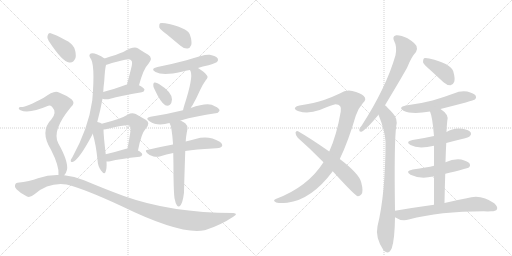
t = 0.00 s
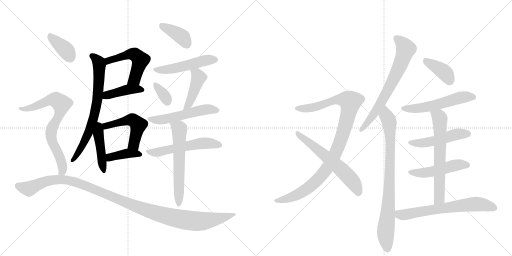
t = 3.72 s
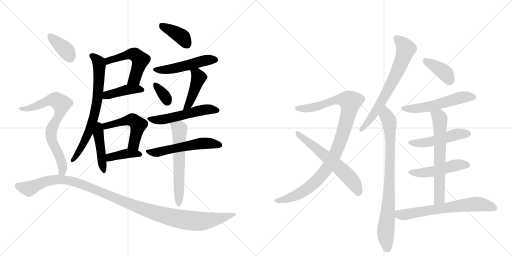
t = 7.44 s
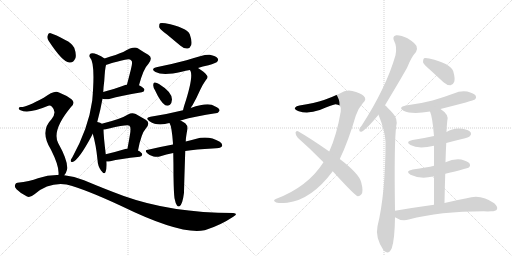
t = 11.16 s
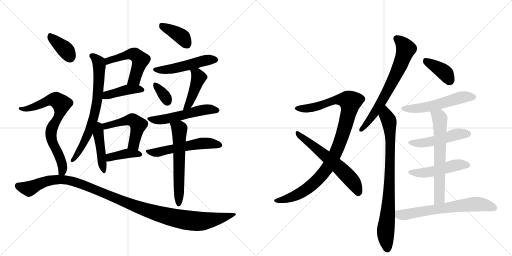
t = 14.88 s
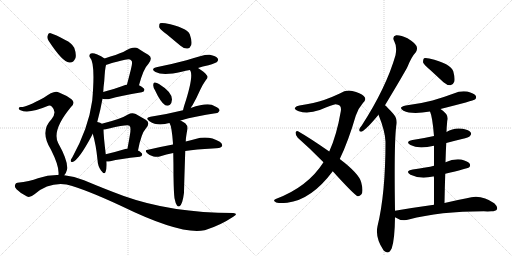
t = 18.60 s

The animated SVG that drew these frames (rendered in a browser with its animation timeline set to each time). Animation: 26 CSS @keyframes rules; one cycle of 18.60 s.

<svg version="1.1" viewBox="0 0 2048 1024" xmlns="http://www.w3.org/2000/svg">
  <g stroke="lightgray" stroke-dasharray="1,1" stroke-width="1" transform="scale(4, 4)">
    <line x1="0" y1="0" x2="256" y2="256"></line>
    <line x1="256" y1="0" x2="0" y2="256"></line>
    <line x1="128" y1="0" x2="128" y2="256"></line>
    <line x1="0" y1="128" x2="256" y2="128"></line>
    <line x1="256" y1="0" x2="512" y2="256"></line>
    <line x1="512" y1="0" x2="256" y2="256"></line>
    <line x1="384" y1="0" x2="384" y2="256"></line>
    <line x1="256" y1="128" x2="512" y2="128"></line>
  </g>
<g transform="scale(1, -1) translate(0, -850)">
   <style type="text/css">
    @keyframes keyframes0 {
      from {
       stroke: black;
       stroke-dashoffset: 521;
       stroke-width: 128;
       }
       63% {
       animation-timing-function: step-end;
       stroke: black;
       stroke-dashoffset: 0;
       stroke-width: 128;
       }
       to {
       stroke: black;
       stroke-width: 1024;
       }
       }
       #make-me-a-hanzi-animation-0 {
         animation: keyframes0 0.673991s both;
         animation-delay: 0.000000s;
         animation-timing-function: linear;
       }
    @keyframes keyframes1 {
      from {
       stroke: black;
       stroke-dashoffset: 412;
       stroke-width: 128;
       }
       57% {
       animation-timing-function: step-end;
       stroke: black;
       stroke-dashoffset: 0;
       stroke-width: 128;
       }
       to {
       stroke: black;
       stroke-width: 1024;
       }
       }
       #make-me-a-hanzi-animation-1 {
         animation: keyframes1 0.585286s both;
         animation-delay: 0.673991s;
         animation-timing-function: linear;
       }
    @keyframes keyframes2 {
      from {
       stroke: black;
       stroke-dashoffset: 709;
       stroke-width: 128;
       }
       70% {
       animation-timing-function: step-end;
       stroke: black;
       stroke-dashoffset: 0;
       stroke-width: 128;
       }
       to {
       stroke: black;
       stroke-width: 1024;
       }
       }
       #make-me-a-hanzi-animation-2 {
         animation: keyframes2 0.826986s both;
         animation-delay: 1.259277s;
         animation-timing-function: linear;
       }
    @keyframes keyframes3 {
      from {
       stroke: black;
       stroke-dashoffset: 444;
       stroke-width: 128;
       }
       59% {
       animation-timing-function: step-end;
       stroke: black;
       stroke-dashoffset: 0;
       stroke-width: 128;
       }
       to {
       stroke: black;
       stroke-width: 1024;
       }
       }
       #make-me-a-hanzi-animation-3 {
         animation: keyframes3 0.611328s both;
         animation-delay: 2.086263s;
         animation-timing-function: linear;
       }
    @keyframes keyframes4 {
      from {
       stroke: black;
       stroke-dashoffset: 504;
       stroke-width: 128;
       }
       62% {
       animation-timing-function: step-end;
       stroke: black;
       stroke-dashoffset: 0;
       stroke-width: 128;
       }
       to {
       stroke: black;
       stroke-width: 1024;
       }
       }
       #make-me-a-hanzi-animation-4 {
         animation: keyframes4 0.660156s both;
         animation-delay: 2.697591s;
         animation-timing-function: linear;
       }
    @keyframes keyframes5 {
      from {
       stroke: black;
       stroke-dashoffset: 389;
       stroke-width: 128;
       }
       56% {
       animation-timing-function: step-end;
       stroke: black;
       stroke-dashoffset: 0;
       stroke-width: 128;
       }
       to {
       stroke: black;
       stroke-width: 1024;
       }
       }
       #make-me-a-hanzi-animation-5 {
         animation: keyframes5 0.566569s both;
         animation-delay: 3.357747s;
         animation-timing-function: linear;
       }
    @keyframes keyframes6 {
      from {
       stroke: black;
       stroke-dashoffset: 386;
       stroke-width: 128;
       }
       56% {
       animation-timing-function: step-end;
       stroke: black;
       stroke-dashoffset: 0;
       stroke-width: 128;
       }
       to {
       stroke: black;
       stroke-width: 1024;
       }
       }
       #make-me-a-hanzi-animation-6 {
         animation: keyframes6 0.564128s both;
         animation-delay: 3.924316s;
         animation-timing-function: linear;
       }
    @keyframes keyframes7 {
      from {
       stroke: black;
       stroke-dashoffset: 497;
       stroke-width: 128;
       }
       62% {
       animation-timing-function: step-end;
       stroke: black;
       stroke-dashoffset: 0;
       stroke-width: 128;
       }
       to {
       stroke: black;
       stroke-width: 1024;
       }
       }
       #make-me-a-hanzi-animation-7 {
         animation: keyframes7 0.654460s both;
         animation-delay: 4.488444s;
         animation-timing-function: linear;
       }
    @keyframes keyframes8 {
      from {
       stroke: black;
       stroke-dashoffset: 341;
       stroke-width: 128;
       }
       53% {
       animation-timing-function: step-end;
       stroke: black;
       stroke-dashoffset: 0;
       stroke-width: 128;
       }
       to {
       stroke: black;
       stroke-width: 1024;
       }
       }
       #make-me-a-hanzi-animation-8 {
         animation: keyframes8 0.527507s both;
         animation-delay: 5.142904s;
         animation-timing-function: linear;
       }
    @keyframes keyframes9 {
      from {
       stroke: black;
       stroke-dashoffset: 440;
       stroke-width: 128;
       }
       59% {
       animation-timing-function: step-end;
       stroke: black;
       stroke-dashoffset: 0;
       stroke-width: 128;
       }
       to {
       stroke: black;
       stroke-width: 1024;
       }
       }
       #make-me-a-hanzi-animation-9 {
         animation: keyframes9 0.608073s both;
         animation-delay: 5.670410s;
         animation-timing-function: linear;
       }
    @keyframes keyframes10 {
      from {
       stroke: black;
       stroke-dashoffset: 531;
       stroke-width: 128;
       }
       63% {
       animation-timing-function: step-end;
       stroke: black;
       stroke-dashoffset: 0;
       stroke-width: 128;
       }
       to {
       stroke: black;
       stroke-width: 1024;
       }
       }
       #make-me-a-hanzi-animation-10 {
         animation: keyframes10 0.682129s both;
         animation-delay: 6.278483s;
         animation-timing-function: linear;
       }
    @keyframes keyframes11 {
      from {
       stroke: black;
       stroke-dashoffset: 540;
       stroke-width: 128;
       }
       64% {
       animation-timing-function: step-end;
       stroke: black;
       stroke-dashoffset: 0;
       stroke-width: 128;
       }
       to {
       stroke: black;
       stroke-width: 1024;
       }
       }
       #make-me-a-hanzi-animation-11 {
         animation: keyframes11 0.689453s both;
         animation-delay: 6.960612s;
         animation-timing-function: linear;
       }
    @keyframes keyframes12 {
      from {
       stroke: black;
       stroke-dashoffset: 596;
       stroke-width: 128;
       }
       66% {
       animation-timing-function: step-end;
       stroke: black;
       stroke-dashoffset: 0;
       stroke-width: 128;
       }
       to {
       stroke: black;
       stroke-width: 1024;
       }
       }
       #make-me-a-hanzi-animation-12 {
         animation: keyframes12 0.735026s both;
         animation-delay: 7.650065s;
         animation-timing-function: linear;
       }
    @keyframes keyframes13 {
      from {
       stroke: black;
       stroke-dashoffset: 373;
       stroke-width: 128;
       }
       55% {
       animation-timing-function: step-end;
       stroke: black;
       stroke-dashoffset: 0;
       stroke-width: 128;
       }
       to {
       stroke: black;
       stroke-width: 1024;
       }
       }
       #make-me-a-hanzi-animation-13 {
         animation: keyframes13 0.553548s both;
         animation-delay: 8.385091s;
         animation-timing-function: linear;
       }
    @keyframes keyframes14 {
      from {
       stroke: black;
       stroke-dashoffset: 733;
       stroke-width: 128;
       }
       70% {
       animation-timing-function: step-end;
       stroke: black;
       stroke-dashoffset: 0;
       stroke-width: 128;
       }
       to {
       stroke: black;
       stroke-width: 1024;
       }
       }
       #make-me-a-hanzi-animation-14 {
         animation: keyframes14 0.846517s both;
         animation-delay: 8.938639s;
         animation-timing-function: linear;
       }
    @keyframes keyframes15 {
      from {
       stroke: black;
       stroke-dashoffset: 1146;
       stroke-width: 128;
       }
       79% {
       animation-timing-function: step-end;
       stroke: black;
       stroke-dashoffset: 0;
       stroke-width: 128;
       }
       to {
       stroke: black;
       stroke-width: 1024;
       }
       }
       #make-me-a-hanzi-animation-15 {
         animation: keyframes15 1.182617s both;
         animation-delay: 9.785156s;
         animation-timing-function: linear;
       }
    @keyframes keyframes16 {
      from {
       stroke: black;
       stroke-dashoffset: 1004;
       stroke-width: 128;
       }
       77% {
       animation-timing-function: step-end;
       stroke: black;
       stroke-dashoffset: 0;
       stroke-width: 128;
       }
       to {
       stroke: black;
       stroke-width: 1024;
       }
       }
       #make-me-a-hanzi-animation-16 {
         animation: keyframes16 1.067057s both;
         animation-delay: 10.967773s;
         animation-timing-function: linear;
       }
    @keyframes keyframes17 {
      from {
       stroke: black;
       stroke-dashoffset: 603;
       stroke-width: 128;
       }
       66% {
       animation-timing-function: step-end;
       stroke: black;
       stroke-dashoffset: 0;
       stroke-width: 128;
       }
       to {
       stroke: black;
       stroke-width: 1024;
       }
       }
       #make-me-a-hanzi-animation-17 {
         animation: keyframes17 0.740723s both;
         animation-delay: 12.034831s;
         animation-timing-function: linear;
       }
    @keyframes keyframes18 {
      from {
       stroke: black;
       stroke-dashoffset: 681;
       stroke-width: 128;
       }
       69% {
       animation-timing-function: step-end;
       stroke: black;
       stroke-dashoffset: 0;
       stroke-width: 128;
       }
       to {
       stroke: black;
       stroke-width: 1024;
       }
       }
       #make-me-a-hanzi-animation-18 {
         animation: keyframes18 0.804199s both;
         animation-delay: 12.775553s;
         animation-timing-function: linear;
       }
    @keyframes keyframes19 {
      from {
       stroke: black;
       stroke-dashoffset: 822;
       stroke-width: 128;
       }
       73% {
       animation-timing-function: step-end;
       stroke: black;
       stroke-dashoffset: 0;
       stroke-width: 128;
       }
       to {
       stroke: black;
       stroke-width: 1024;
       }
       }
       #make-me-a-hanzi-animation-19 {
         animation: keyframes19 0.918945s both;
         animation-delay: 13.579753s;
         animation-timing-function: linear;
       }
    @keyframes keyframes20 {
      from {
       stroke: black;
       stroke-dashoffset: 387;
       stroke-width: 128;
       }
       56% {
       animation-timing-function: step-end;
       stroke: black;
       stroke-dashoffset: 0;
       stroke-width: 128;
       }
       to {
       stroke: black;
       stroke-width: 1024;
       }
       }
       #make-me-a-hanzi-animation-20 {
         animation: keyframes20 0.564941s both;
         animation-delay: 14.498698s;
         animation-timing-function: linear;
       }
    @keyframes keyframes21 {
      from {
       stroke: black;
       stroke-dashoffset: 541;
       stroke-width: 128;
       }
       64% {
       animation-timing-function: step-end;
       stroke: black;
       stroke-dashoffset: 0;
       stroke-width: 128;
       }
       to {
       stroke: black;
       stroke-width: 1024;
       }
       }
       #make-me-a-hanzi-animation-21 {
         animation: keyframes21 0.690267s both;
         animation-delay: 15.063639s;
         animation-timing-function: linear;
       }
    @keyframes keyframes22 {
      from {
       stroke: black;
       stroke-dashoffset: 488;
       stroke-width: 128;
       }
       61% {
       animation-timing-function: step-end;
       stroke: black;
       stroke-dashoffset: 0;
       stroke-width: 128;
       }
       to {
       stroke: black;
       stroke-width: 1024;
       }
       }
       #make-me-a-hanzi-animation-22 {
         animation: keyframes22 0.647135s both;
         animation-delay: 15.753906s;
         animation-timing-function: linear;
       }
    @keyframes keyframes23 {
      from {
       stroke: black;
       stroke-dashoffset: 486;
       stroke-width: 128;
       }
       61% {
       animation-timing-function: step-end;
       stroke: black;
       stroke-dashoffset: 0;
       stroke-width: 128;
       }
       to {
       stroke: black;
       stroke-width: 1024;
       }
       }
       #make-me-a-hanzi-animation-23 {
         animation: keyframes23 0.645508s both;
         animation-delay: 16.401042s;
         animation-timing-function: linear;
       }
    @keyframes keyframes24 {
      from {
       stroke: black;
       stroke-dashoffset: 641;
       stroke-width: 128;
       }
       68% {
       animation-timing-function: step-end;
       stroke: black;
       stroke-dashoffset: 0;
       stroke-width: 128;
       }
       to {
       stroke: black;
       stroke-width: 1024;
       }
       }
       #make-me-a-hanzi-animation-24 {
         animation: keyframes24 0.771647s both;
         animation-delay: 17.046549s;
         animation-timing-function: linear;
       }
    @keyframes keyframes25 {
      from {
       stroke: black;
       stroke-dashoffset: 654;
       stroke-width: 128;
       }
       68% {
       animation-timing-function: step-end;
       stroke: black;
       stroke-dashoffset: 0;
       stroke-width: 128;
       }
       to {
       stroke: black;
       stroke-width: 1024;
       }
       }
       #make-me-a-hanzi-animation-25 {
         animation: keyframes25 0.782227s both;
         animation-delay: 17.818197s;
         animation-timing-function: linear;
       }
</style>
<path d="M 556 509 Q 574 576 594 595 Q 613 619 593 631 Q 575 641 551 657 Q 535 667 493 642 Q 469 632 418 616 C 389 607 396 579 424 590 Q 427 593 500 611 Q 519 617 525 608 Q 532 604 524 574 Q 517 546 508 512 C 500 483 548 480 556 509 Z" fill="lightgray"></path> 
<path d="M 410 455 Q 425 451 441 455 Q 480 467 567 481 Q 577 482 578 491 Q 577 498 556 509 L 508 512 Q 505 512 504 511 Q 452 492 413 482 C 384 474 381 461 410 455 Z" fill="lightgray"></path> 
<path d="M 389 362 Q 402 410 410 455 L 413 482 Q 414 504 417 526 Q 420 577 424 590 C 428 609 428 609 418 616 Q 406 626 387 633 Q 372 640 363 636 Q 354 630 360 620 Q 382 598 369 448 Q 354 337 288 218 Q 284 214 283 209 Q 282 200 290 202 Q 315 209 368 309 Q 369 313 371 315 L 389 362 Z" fill="lightgray"></path> 
<path d="M 407 355 Q 403 359 389 362 C 360 369 363 344 371 315 Q 384 272 390 211 Q 391 186 404 168 Q 417 150 422 162 Q 428 177 426 204 L 423 233 Q 414 308 414 332 C 414 351 414 351 407 355 Z" fill="lightgray"></path> 
<path d="M 552 248 Q 565 317 584 337 Q 603 359 583 371 Q 567 380 543 394 Q 527 401 512 392 Q 484 374 407 355 C 378 348 384 329 414 332 Q 421 332 436 336 Q 512 354 518 347 Q 525 343 520 313 Q 516 288 510 256 C 505 227 546 219 552 248 Z" fill="lightgray"></path> 
<path d="M 426 204 Q 432 203 441 205 Q 478 215 559 223 Q 568 224 569 232 Q 569 239 552 248 L 510 256 Q 504 256 501 254 Q 458 241 423 233 C 394 226 396 206 426 204 Z" fill="lightgray"></path> 
<path d="M 668 712 Q 693 691 722 667 Q 735 655 750 656 Q 760 657 765 670 Q 769 685 759 713 Q 747 740 661 757 Q 645 760 640 757 Q 636 753 637 741 Q 641 731 668 712 Z" fill="lightgray"></path> 
<path d="M 792 578 Q 810 584 834 589 Q 864 598 868 602 Q 875 609 871 616 Q 864 626 839 631 Q 818 634 746 609 Q 686 593 630 582 Q 599 576 622 562 Q 652 546 727 563 Q 742 567 760 570 L 792 578 Z" fill="lightgray"></path> 
<path d="M 620 489 Q 642 441 661 429 Q 671 425 680 431 Q 687 438 688 452 Q 688 482 636 514 Q 626 521 618 520 Q 614 520 613 511 Q 612 502 620 489 Z" fill="lightgray"></path> 
<path d="M 763 418 Q 766 424 770 429 Q 786 457 802 493 Q 809 509 823 529 Q 835 541 827 549 Q 818 562 792 578 C 767 594 747 597 760 570 Q 760 569 762 566 Q 774 541 737 428 Q 734 418 732 409 C 725 380 748 392 763 418 Z" fill="lightgray"></path> 
<path d="M 722 368 Q 785 386 862 397 Q 872 396 878 407 Q 879 417 859 425 Q 835 443 763 418 L 732 409 Q 672 394 602 383 Q 578 379 598 365 Q 625 347 660 354 Q 667 357 678 358 L 722 368 Z" fill="lightgray"></path> 
<path d="M 741 246 Q 784 253 850 256 Q 883 256 888 265 Q 892 274 879 283 Q 834 310 782 294 Q 764 290 743 284 L 692 272 Q 643 263 592 251 Q 576 250 589 237 Q 599 227 614 224 Q 630 221 642 225 Q 664 232 693 238 L 741 246 Z" fill="lightgray"></path> 
<path d="M 698 57 Q 702 36 708 28 Q 712 22 718 25 Q 730 31 736 79 Q 736 94 741 246 L 743 284 Q 743 300 750 335 Q 751 348 741 357 Q 731 364 722 368 C 695 382 666 386 678 358 Q 687 345 692 276 Q 691 275 692 272 L 693 238 Q 694 198 694 146 Q 695 79 698 57 Z" fill="lightgray"></path> 
<path d="M 195 686 Q 250 602 277 600 Q 293 597 302 618 Q 306 634 297 659 Q 287 678 261 690 Q 221 712 203 717 Q 193 720 190 706 Q 187 697 195 686 Z" fill="lightgray"></path> 
<path d="M 257 149 Q 264 156 268 171 Q 274 204 233 277 Q 206 328 284 422 Q 303 438 286 453 Q 267 468 236 480 Q 218 492 175 459 Q 103 420 83 422 Q 76 422 75 417 Q 74 413 82 409 Q 116 394 193 427 Q 200 431 208 423 Q 229 401 206 373 Q 158 325 204 251 Q 238 184 234 151 Q 233 151 233 150 C 231 120 241 123 257 149 Z" fill="lightgray"></path> 
<path d="M 233 150 Q 193 151 152 137 Q 119 124 70 119 Q 63 119 60 110 Q 57 103 66 93 Q 84 75 108 64 Q 120 58 138 73 Q 195 122 266 112 Q 339 94 485 26 Q 725 -91 818 -71 Q 819 -70 822 -70 Q 882 -51 933 -17 Q 955 -4 933 -2 Q 686 -2 495 66 Q 422 93 336 129 Q 297 145 257 149 L 233 150 Z" fill="lightgray"></path> 
<path d="M 1359 214 Q 1393 284 1423 387 Q 1433 417 1451 437 Q 1469 453 1455 466 Q 1442 478 1409 486 Q 1384 492 1359 476 Q 1332 463 1296 450 Q 1259 438 1198 428 Q 1185 427 1180 419 Q 1176 412 1195 405 Q 1232 393 1279 410 Q 1333 432 1342 433 Q 1369 432 1363 404 Q 1347 310 1317 244 L 1294 201 Q 1231 102 1103 54 Q 1090 48 1102 42 Q 1108 35 1149 39 Q 1246 51 1331 165 L 1359 214 Z" fill="lightgray"></path> 
<path d="M 1331 165 Q 1418 69 1431 65 Q 1438 64 1445 72 Q 1455 82 1445 120 Q 1438 154 1359 214 L 1317 244 Q 1238 299 1192 325 Q 1185 329 1182 320 Q 1182 308 1191 299 Q 1240 256 1294 201 L 1331 165 Z" fill="lightgray"></path> 
<path d="M 1540 429 Q 1621 564 1630 583 Q 1646 623 1664 642 Q 1671 654 1666 666 Q 1660 678 1630 697 Q 1603 710 1585 709 Q 1567 705 1577 685 Q 1589 664 1582 629 Q 1545 500 1447 348 Q 1438 338 1437 331 Q 1436 321 1448 324 Q 1466 333 1514 391 L 1540 429 Z" fill="lightgray"></path> 
<path d="M 1580 7 Q 1576 281 1585 346 Q 1592 374 1573 395 Q 1548 423 1540 429 C 1518 450 1503 419 1514 391 Q 1541 324 1542 283 Q 1542 76 1510 -55 Q 1500 -100 1534 -151 Q 1535 -151 1537 -154 Q 1555 -170 1567 -143 Q 1579 -107 1580 -19 L 1580 7 Z" fill="lightgray"></path> 
<path d="M 1721 570 L 1774 521 Q 1787 509 1802 509 Q 1812 510 1817 523 Q 1821 536 1813 565 Q 1804 595 1717 616 Q 1702 620 1696 617 Q 1692 613 1692 601 Q 1696 591 1721 570 Z" fill="lightgray"></path> 
<path d="M 1762 414 Q 1895 448 1900 452 Q 1907 459 1903 467 Q 1896 477 1869 484 Q 1841 488 1815 476 Q 1775 461 1730 448 Q 1681 435 1623 428 Q 1590 421 1614 407 Q 1647 391 1720 404 L 1762 414 Z" fill="lightgray"></path> 
<path d="M 1785 278 Q 1815 287 1848 294 Q 1876 301 1880 306 Q 1887 313 1883 320 Q 1876 330 1851 335 Q 1815 341 1786 322 L 1736 306 Q 1696 297 1650 290 Q 1619 284 1642 270 Q 1673 252 1736 267 L 1785 278 Z" fill="lightgray"></path> 
<path d="M 1781 155 Q 1869 176 1876 180 Q 1883 187 1879 195 Q 1872 205 1845 212 Q 1814 216 1782 201 L 1736 187 Q 1709 180 1651 172 Q 1618 166 1642 151 Q 1681 132 1732 144 Q 1733 145 1736 144 L 1781 155 Z" fill="lightgray"></path> 
<path d="M 1778 38 Q 1779 99 1781 155 L 1782 201 Q 1783 241 1785 278 L 1786 322 Q 1786 338 1789 366 Q 1798 391 1762 414 C 1738 431 1710 432 1720 404 Q 1730 382 1736 306 L 1736 267 L 1736 187 L 1736 144 L 1736 31 C 1736 1 1777 8 1778 38 Z" fill="lightgray"></path> 
<path d="M 1736 31 Q 1663 21 1580 7 C 1550 2 1554 -4 1580 -19 Q 1607 -37 1635 -28 Q 1759 5 1935 5 Q 1951 4 1965 5 Q 1983 5 1988 13 Q 1992 23 1977 37 Q 1923 76 1867 57 Q 1828 50 1778 38 L 1736 31 Z" fill="lightgray"></path> 
      <clipPath id="make-me-a-hanzi-clip-0">
      <path d="M 556 509 Q 574 576 594 595 Q 613 619 593 631 Q 575 641 551 657 Q 535 667 493 642 Q 469 632 418 616 C 389 607 396 579 424 590 Q 427 593 500 611 Q 519 617 525 608 Q 532 604 524 574 Q 517 546 508 512 C 500 483 548 480 556 509 Z" fill="lightgray"></path>
      </clipPath>
      <path clip-path="url(#make-me-a-hanzi-clip-0)" d="M 423 597 L 434 608 L 511 632 L 542 630 L 562 610 L 538 534 L 514 517 " fill="none" id="make-me-a-hanzi-animation-0" stroke-dasharray="393 786" stroke-linecap="round"></path>

      <clipPath id="make-me-a-hanzi-clip-1">
      <path d="M 410 455 Q 425 451 441 455 Q 480 467 567 481 Q 577 482 578 491 Q 577 498 556 509 L 508 512 Q 505 512 504 511 Q 452 492 413 482 C 384 474 381 461 410 455 Z" fill="lightgray"></path>
      </clipPath>
      <path clip-path="url(#make-me-a-hanzi-clip-1)" d="M 419 461 L 428 469 L 511 492 L 569 490 " fill="none" id="make-me-a-hanzi-animation-1" stroke-dasharray="284 568" stroke-linecap="round"></path>

      <clipPath id="make-me-a-hanzi-clip-2">
      <path d="M 389 362 Q 402 410 410 455 L 413 482 Q 414 504 417 526 Q 420 577 424 590 C 428 609 428 609 418 616 Q 406 626 387 633 Q 372 640 363 636 Q 354 630 360 620 Q 382 598 369 448 Q 354 337 288 218 Q 284 214 283 209 Q 282 200 290 202 Q 315 209 368 309 Q 369 313 371 315 L 389 362 Z" fill="lightgray"></path>
      </clipPath>
      <path clip-path="url(#make-me-a-hanzi-clip-2)" d="M 368 627 L 393 605 L 397 591 L 390 451 L 374 374 L 349 305 L 290 209 " fill="none" id="make-me-a-hanzi-animation-2" stroke-dasharray="581 1162" stroke-linecap="round"></path>

      <clipPath id="make-me-a-hanzi-clip-3">
      <path d="M 407 355 Q 403 359 389 362 C 360 369 363 344 371 315 Q 384 272 390 211 Q 391 186 404 168 Q 417 150 422 162 Q 428 177 426 204 L 423 233 Q 414 308 414 332 C 414 351 414 351 407 355 Z" fill="lightgray"></path>
      </clipPath>
      <path clip-path="url(#make-me-a-hanzi-clip-3)" d="M 393 354 L 393 314 L 414 167 " fill="none" id="make-me-a-hanzi-animation-3" stroke-dasharray="316 632" stroke-linecap="round"></path>

      <clipPath id="make-me-a-hanzi-clip-4">
      <path d="M 552 248 Q 565 317 584 337 Q 603 359 583 371 Q 567 380 543 394 Q 527 401 512 392 Q 484 374 407 355 C 378 348 384 329 414 332 Q 421 332 436 336 Q 512 354 518 347 Q 525 343 520 313 Q 516 288 510 256 C 505 227 546 219 552 248 Z" fill="lightgray"></path>
      </clipPath>
      <path clip-path="url(#make-me-a-hanzi-clip-4)" d="M 418 339 L 491 365 L 518 371 L 537 367 L 553 350 L 535 272 L 518 262 " fill="none" id="make-me-a-hanzi-animation-4" stroke-dasharray="376 752" stroke-linecap="round"></path>

      <clipPath id="make-me-a-hanzi-clip-5">
      <path d="M 426 204 Q 432 203 441 205 Q 478 215 559 223 Q 568 224 569 232 Q 569 239 552 248 L 510 256 Q 504 256 501 254 Q 458 241 423 233 C 394 226 396 206 426 204 Z" fill="lightgray"></path>
      </clipPath>
      <path clip-path="url(#make-me-a-hanzi-clip-5)" d="M 433 212 L 445 223 L 499 235 L 560 232 " fill="none" id="make-me-a-hanzi-animation-5" stroke-dasharray="261 522" stroke-linecap="round"></path>

      <clipPath id="make-me-a-hanzi-clip-6">
      <path d="M 668 712 Q 693 691 722 667 Q 735 655 750 656 Q 760 657 765 670 Q 769 685 759 713 Q 747 740 661 757 Q 645 760 640 757 Q 636 753 637 741 Q 641 731 668 712 Z" fill="lightgray"></path>
      </clipPath>
      <path clip-path="url(#make-me-a-hanzi-clip-6)" d="M 645 751 L 725 705 L 747 674 " fill="none" id="make-me-a-hanzi-animation-6" stroke-dasharray="258 516" stroke-linecap="round"></path>

      <clipPath id="make-me-a-hanzi-clip-7">
      <path d="M 792 578 Q 810 584 834 589 Q 864 598 868 602 Q 875 609 871 616 Q 864 626 839 631 Q 818 634 746 609 Q 686 593 630 582 Q 599 576 622 562 Q 652 546 727 563 Q 742 567 760 570 L 792 578 Z" fill="lightgray"></path>
      </clipPath>
      <path clip-path="url(#make-me-a-hanzi-clip-7)" d="M 624 573 L 678 572 L 817 608 L 860 611 " fill="none" id="make-me-a-hanzi-animation-7" stroke-dasharray="369 738" stroke-linecap="round"></path>

      <clipPath id="make-me-a-hanzi-clip-8">
      <path d="M 620 489 Q 642 441 661 429 Q 671 425 680 431 Q 687 438 688 452 Q 688 482 636 514 Q 626 521 618 520 Q 614 520 613 511 Q 612 502 620 489 Z" fill="lightgray"></path>
      </clipPath>
      <path clip-path="url(#make-me-a-hanzi-clip-8)" d="M 621 512 L 670 443 " fill="none" id="make-me-a-hanzi-animation-8" stroke-dasharray="213 426" stroke-linecap="round"></path>

      <clipPath id="make-me-a-hanzi-clip-9">
      <path d="M 763 418 Q 766 424 770 429 Q 786 457 802 493 Q 809 509 823 529 Q 835 541 827 549 Q 818 562 792 578 C 767 594 747 597 760 570 Q 760 569 762 566 Q 774 541 737 428 Q 734 418 732 409 C 725 380 748 392 763 418 Z" fill="lightgray"></path>
      </clipPath>
      <path clip-path="url(#make-me-a-hanzi-clip-9)" d="M 766 570 L 789 553 L 795 539 L 759 443 L 736 413 " fill="none" id="make-me-a-hanzi-animation-9" stroke-dasharray="312 624" stroke-linecap="round"></path>

      <clipPath id="make-me-a-hanzi-clip-10">
      <path d="M 722 368 Q 785 386 862 397 Q 872 396 878 407 Q 879 417 859 425 Q 835 443 763 418 L 732 409 Q 672 394 602 383 Q 578 379 598 365 Q 625 347 660 354 Q 667 357 678 358 L 722 368 Z" fill="lightgray"></path>
      </clipPath>
      <path clip-path="url(#make-me-a-hanzi-clip-10)" d="M 598 374 L 649 371 L 824 412 L 868 408 " fill="none" id="make-me-a-hanzi-animation-10" stroke-dasharray="403 806" stroke-linecap="round"></path>

      <clipPath id="make-me-a-hanzi-clip-11">
      <path d="M 741 246 Q 784 253 850 256 Q 883 256 888 265 Q 892 274 879 283 Q 834 310 782 294 Q 764 290 743 284 L 692 272 Q 643 263 592 251 Q 576 250 589 237 Q 599 227 614 224 Q 630 221 642 225 Q 664 232 693 238 L 741 246 Z" fill="lightgray"></path>
      </clipPath>
      <path clip-path="url(#make-me-a-hanzi-clip-11)" d="M 601 242 L 623 240 L 795 275 L 830 278 L 880 269 " fill="none" id="make-me-a-hanzi-animation-11" stroke-dasharray="412 824" stroke-linecap="round"></path>

      <clipPath id="make-me-a-hanzi-clip-12">
      <path d="M 698 57 Q 702 36 708 28 Q 712 22 718 25 Q 730 31 736 79 Q 736 94 741 246 L 743 284 Q 743 300 750 335 Q 751 348 741 357 Q 731 364 722 368 C 695 382 666 386 678 358 Q 687 345 692 276 Q 691 275 692 272 L 693 238 Q 694 198 694 146 Q 695 79 698 57 Z" fill="lightgray"></path>
      </clipPath>
      <path clip-path="url(#make-me-a-hanzi-clip-12)" d="M 686 358 L 718 333 L 715 34 " fill="none" id="make-me-a-hanzi-animation-12" stroke-dasharray="468 936" stroke-linecap="round"></path>

      <clipPath id="make-me-a-hanzi-clip-13">
      <path d="M 195 686 Q 250 602 277 600 Q 293 597 302 618 Q 306 634 297 659 Q 287 678 261 690 Q 221 712 203 717 Q 193 720 190 706 Q 187 697 195 686 Z" fill="lightgray"></path>
      </clipPath>
      <path clip-path="url(#make-me-a-hanzi-clip-13)" d="M 200 707 L 254 659 L 280 623 " fill="none" id="make-me-a-hanzi-animation-13" stroke-dasharray="245 490" stroke-linecap="round"></path>

      <clipPath id="make-me-a-hanzi-clip-14">
      <path d="M 257 149 Q 264 156 268 171 Q 274 204 233 277 Q 206 328 284 422 Q 303 438 286 453 Q 267 468 236 480 Q 218 492 175 459 Q 103 420 83 422 Q 76 422 75 417 Q 74 413 82 409 Q 116 394 193 427 Q 200 431 208 423 Q 229 401 206 373 Q 158 325 204 251 Q 238 184 234 151 Q 233 151 233 150 C 231 120 241 123 257 149 Z" fill="lightgray"></path>
      </clipPath>
      <path clip-path="url(#make-me-a-hanzi-clip-14)" d="M 81 416 L 131 420 L 194 449 L 211 451 L 223 451 L 246 434 L 236 388 L 210 343 L 203 312 L 214 269 L 232 240 L 248 196 L 249 164 L 240 156 " fill="none" id="make-me-a-hanzi-animation-14" stroke-dasharray="605 1210" stroke-linecap="round"></path>

      <clipPath id="make-me-a-hanzi-clip-15">
      <path d="M 233 150 Q 193 151 152 137 Q 119 124 70 119 Q 63 119 60 110 Q 57 103 66 93 Q 84 75 108 64 Q 120 58 138 73 Q 195 122 266 112 Q 339 94 485 26 Q 725 -91 818 -71 Q 819 -70 822 -70 Q 882 -51 933 -17 Q 955 -4 933 -2 Q 686 -2 495 66 Q 422 93 336 129 Q 297 145 257 149 L 233 150 Z" fill="lightgray"></path>
      </clipPath>
      <path clip-path="url(#make-me-a-hanzi-clip-15)" d="M 73 106 L 115 95 L 202 129 L 250 132 L 311 119 L 526 30 L 675 -17 L 745 -31 L 811 -35 L 891 -21 L 924 -9 " fill="none" id="make-me-a-hanzi-animation-15" stroke-dasharray="1018 2036" stroke-linecap="round"></path>

      <clipPath id="make-me-a-hanzi-clip-16">
      <path d="M 1359 214 Q 1393 284 1423 387 Q 1433 417 1451 437 Q 1469 453 1455 466 Q 1442 478 1409 486 Q 1384 492 1359 476 Q 1332 463 1296 450 Q 1259 438 1198 428 Q 1185 427 1180 419 Q 1176 412 1195 405 Q 1232 393 1279 410 Q 1333 432 1342 433 Q 1369 432 1363 404 Q 1347 310 1317 244 L 1294 201 Q 1231 102 1103 54 Q 1090 48 1102 42 Q 1108 35 1149 39 Q 1246 51 1331 165 L 1359 214 Z" fill="lightgray"></path>
      </clipPath>
      <path clip-path="url(#make-me-a-hanzi-clip-16)" d="M 1188 417 L 1253 420 L 1349 451 L 1380 451 L 1401 443 L 1365 295 L 1334 220 L 1306 172 L 1259 120 L 1201 77 L 1137 50 L 1109 47 " fill="none" id="make-me-a-hanzi-animation-16" stroke-dasharray="876 1752" stroke-linecap="round"></path>

      <clipPath id="make-me-a-hanzi-clip-17">
      <path d="M 1331 165 Q 1418 69 1431 65 Q 1438 64 1445 72 Q 1455 82 1445 120 Q 1438 154 1359 214 L 1317 244 Q 1238 299 1192 325 Q 1185 329 1182 320 Q 1182 308 1191 299 Q 1240 256 1294 201 L 1331 165 Z" fill="lightgray"></path>
      </clipPath>
      <path clip-path="url(#make-me-a-hanzi-clip-17)" d="M 1190 316 L 1352 186 L 1414 120 L 1434 76 " fill="none" id="make-me-a-hanzi-animation-17" stroke-dasharray="475 950" stroke-linecap="round"></path>

      <clipPath id="make-me-a-hanzi-clip-18">
      <path d="M 1540 429 Q 1621 564 1630 583 Q 1646 623 1664 642 Q 1671 654 1666 666 Q 1660 678 1630 697 Q 1603 710 1585 709 Q 1567 705 1577 685 Q 1589 664 1582 629 Q 1545 500 1447 348 Q 1438 338 1437 331 Q 1436 321 1448 324 Q 1466 333 1514 391 L 1540 429 Z" fill="lightgray"></path>
      </clipPath>
      <path clip-path="url(#make-me-a-hanzi-clip-18)" d="M 1587 695 L 1623 654 L 1605 600 L 1543 470 L 1482 374 L 1445 332 " fill="none" id="make-me-a-hanzi-animation-18" stroke-dasharray="553 1106" stroke-linecap="round"></path>

      <clipPath id="make-me-a-hanzi-clip-19">
      <path d="M 1580 7 Q 1576 281 1585 346 Q 1592 374 1573 395 Q 1548 423 1540 429 C 1518 450 1503 419 1514 391 Q 1541 324 1542 283 Q 1542 76 1510 -55 Q 1500 -100 1534 -151 Q 1535 -151 1537 -154 Q 1555 -170 1567 -143 Q 1579 -107 1580 -19 L 1580 7 Z" fill="lightgray"></path>
      </clipPath>
      <path clip-path="url(#make-me-a-hanzi-clip-19)" d="M 1539 420 L 1557 363 L 1562 265 L 1554 19 L 1543 -75 L 1550 -142 " fill="none" id="make-me-a-hanzi-animation-19" stroke-dasharray="694 1388" stroke-linecap="round"></path>

      <clipPath id="make-me-a-hanzi-clip-20">
      <path d="M 1721 570 L 1774 521 Q 1787 509 1802 509 Q 1812 510 1817 523 Q 1821 536 1813 565 Q 1804 595 1717 616 Q 1702 620 1696 617 Q 1692 613 1692 601 Q 1696 591 1721 570 Z" fill="lightgray"></path>
      </clipPath>
      <path clip-path="url(#make-me-a-hanzi-clip-20)" d="M 1701 611 L 1779 559 L 1799 527 " fill="none" id="make-me-a-hanzi-animation-20" stroke-dasharray="259 518" stroke-linecap="round"></path>

      <clipPath id="make-me-a-hanzi-clip-21">
      <path d="M 1762 414 Q 1895 448 1900 452 Q 1907 459 1903 467 Q 1896 477 1869 484 Q 1841 488 1815 476 Q 1775 461 1730 448 Q 1681 435 1623 428 Q 1590 421 1614 407 Q 1647 391 1720 404 L 1762 414 Z" fill="lightgray"></path>
      </clipPath>
      <path clip-path="url(#make-me-a-hanzi-clip-21)" d="M 1616 419 L 1645 414 L 1689 418 L 1771 436 L 1850 462 L 1894 461 " fill="none" id="make-me-a-hanzi-animation-21" stroke-dasharray="413 826" stroke-linecap="round"></path>

      <clipPath id="make-me-a-hanzi-clip-22">
      <path d="M 1785 278 Q 1815 287 1848 294 Q 1876 301 1880 306 Q 1887 313 1883 320 Q 1876 330 1851 335 Q 1815 341 1786 322 L 1736 306 Q 1696 297 1650 290 Q 1619 284 1642 270 Q 1673 252 1736 267 L 1785 278 Z" fill="lightgray"></path>
      </clipPath>
      <path clip-path="url(#make-me-a-hanzi-clip-22)" d="M 1644 281 L 1705 280 L 1821 312 L 1872 315 " fill="none" id="make-me-a-hanzi-animation-22" stroke-dasharray="360 720" stroke-linecap="round"></path>

      <clipPath id="make-me-a-hanzi-clip-23">
      <path d="M 1781 155 Q 1869 176 1876 180 Q 1883 187 1879 195 Q 1872 205 1845 212 Q 1814 216 1782 201 L 1736 187 Q 1709 180 1651 172 Q 1618 166 1642 151 Q 1681 132 1732 144 Q 1733 145 1736 144 L 1781 155 Z" fill="lightgray"></path>
      </clipPath>
      <path clip-path="url(#make-me-a-hanzi-clip-23)" d="M 1644 163 L 1706 159 L 1824 190 L 1870 189 " fill="none" id="make-me-a-hanzi-animation-23" stroke-dasharray="358 716" stroke-linecap="round"></path>

      <clipPath id="make-me-a-hanzi-clip-24">
      <path d="M 1778 38 Q 1779 99 1781 155 L 1782 201 Q 1783 241 1785 278 L 1786 322 Q 1786 338 1789 366 Q 1798 391 1762 414 C 1738 431 1710 432 1720 404 Q 1730 382 1736 306 L 1736 267 L 1736 187 L 1736 144 L 1736 31 C 1736 1 1777 8 1778 38 Z" fill="lightgray"></path>
      </clipPath>
      <path clip-path="url(#make-me-a-hanzi-clip-24)" d="M 1728 403 L 1759 378 L 1758 61 L 1742 38 " fill="none" id="make-me-a-hanzi-animation-24" stroke-dasharray="513 1026" stroke-linecap="round"></path>

      <clipPath id="make-me-a-hanzi-clip-25">
      <path d="M 1736 31 Q 1663 21 1580 7 C 1550 2 1554 -4 1580 -19 Q 1607 -37 1635 -28 Q 1759 5 1935 5 Q 1951 4 1965 5 Q 1983 5 1988 13 Q 1992 23 1977 37 Q 1923 76 1867 57 Q 1828 50 1778 38 L 1736 31 Z" fill="lightgray"></path>
      </clipPath>
      <path clip-path="url(#make-me-a-hanzi-clip-25)" d="M 1590 1 L 1598 -9 L 1615 -10 L 1894 34 L 1918 34 L 1978 18 " fill="none" id="make-me-a-hanzi-animation-25" stroke-dasharray="526 1052" stroke-linecap="round"></path>

</g>
</svg>
